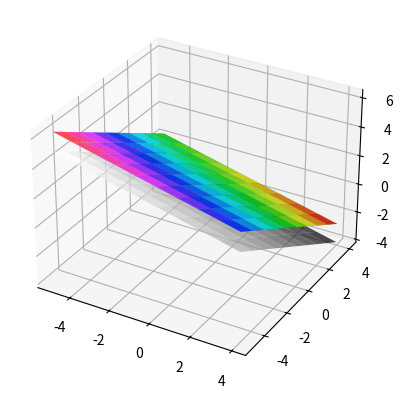
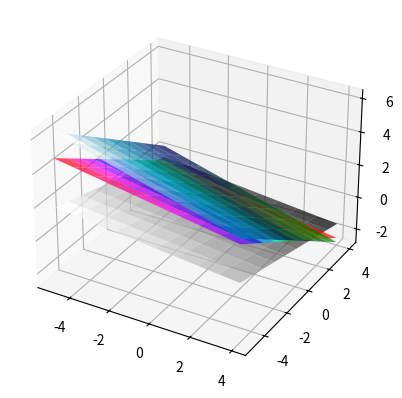
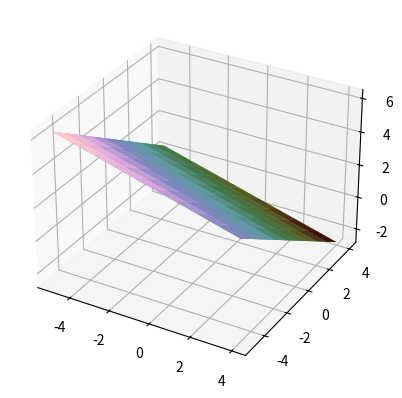

Python code for these plots, in order:
from matplotlib import projections
import numpy as np
import math
import matplotlib .pyplot as plt
from mpl_toolkits .mplot3d import Axes3D
###############################################################
a1 = 1
a2 = 1
a3 = 1

b1 = 2
b2 = 2
b3 = 2

c1 = 3
c2 = 3
c3 = 3

d1= 4
d2 = 4
d3 = 0



x,y = np.meshgrid(np.arange(-5,5),np.arange(-5,5))

z1 = (d1-(a1*x+b1*y))/c1
z2 = (d2-(a2*x+b2*y))/c2
z3 = (d3-(a3*x+b3*y))/c3

fig = plt.figure()
ax = fig.add_subplot(111,projection = '3d')

ax.plot_surface(x,y,z1, cmap = plt.cm.ocean,alpha = 0.7)
ax.plot_surface(x,y,z2, cmap = plt.cm.hsv,alpha = 0.7)
ax.plot_surface(x,y,z3, cmap = plt.cm.gray,alpha = 0.7)

plt.show()


##################################

a1 = 1
a2 = 1
a3 = 1

b1 = 2
b2 = 3
b3 = 2

c1 = 3
c2 = 5
c3 = 8

d1= 4
d2 = 4
d3 = 0

x,y = np.meshgrid(np.arange(-5,5),np.arange(-5,5))

z1 = (d1-(a1*x+b1*y))/c1
z2 = (d2-(a2*x+b2*y))/c2
z3 = (d3-(a3*x+b3*y))/c3

fig = plt.figure()
ax = fig.add_subplot(111,projection = '3d')

ax.plot_surface(x,y,z1, cmap = plt.cm.ocean,alpha = 0.7)
ax.plot_surface(x,y,z2, cmap = plt.cm.hsv,alpha = 0.7)
ax.plot_surface(x,y,z3, cmap = plt.cm.gray,alpha = 0.7)

plt.show()


##################################

a1 = 1
a2 = 2
a3 = 1

b1 = 2
b2 = 4
b3 = 2

c1 = 3
c2 = 6
c3 = 3

d1= 4
d2 = 8
d3 = 4


x,y = np.meshgrid(np.arange(-5,5),np.arange(-5,5))

z1 = (d1-(a1*x+b1*y))/c1
z2 = (d2-(a2*x+b2*y))/c2
z3 = (d3-(a3*x+b3*y))/c3

fig = plt.figure()
ax = fig.add_subplot(111,projection = '3d')

ax.plot_surface(x,y,z1, cmap = plt.cm.ocean,alpha = 0.7)
ax.plot_surface(x,y,z2, cmap = plt.cm.hsv,alpha = 0.7)
ax.plot_surface(x,y,z3, cmap = plt.cm.gray,alpha = 0.7)

plt.show()
